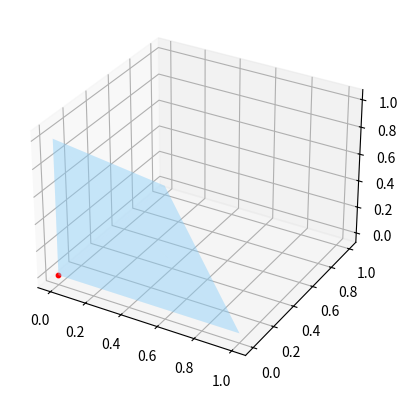

Here is the Python script that generated this plot:
# newbing代码测试，散射体是否在四面体中
import numpy as np
from scipy.spatial import Delaunay
import matplotlib.pyplot as plt
from mpl_toolkits.mplot3d.art3d import Poly3DCollection

# Define the vertices of the tetrahedron
vertices = np.array([[0, 0, 0], [1, 0, 0], [0, 1, 0], [0, 0, 1]])

# Create the Delaunay triangulation
tetra = Delaunay(vertices)

# Define the point to test
point = np.array([0, 0, 0])

# Find the simplex (tetrahedron) containing the point
simplex = tetra.find_simplex(point)

# Check if the point is inside the tetrahedron
if simplex != -1:
    print("The point is inside the tetrahedron.")
else:
    print("The point is outside the tetrahedron.")

# Plot the tetrahedron and the point
fig = plt.figure()
ax = fig.add_subplot(111, projection='3d')

faces = np.array([[0, 2, 1], [0, 1, 3], [0, 3, 2], [1, 2, 3]])
ax.add_collection3d(Poly3DCollection(vertices[faces], alpha=0.25, facecolor='lightskyblue'))
ax.scatter([point[0]], [point[1]], [point[2]], color='red', s=10, alpha=1, depthshade=False)

plt.show()

pass